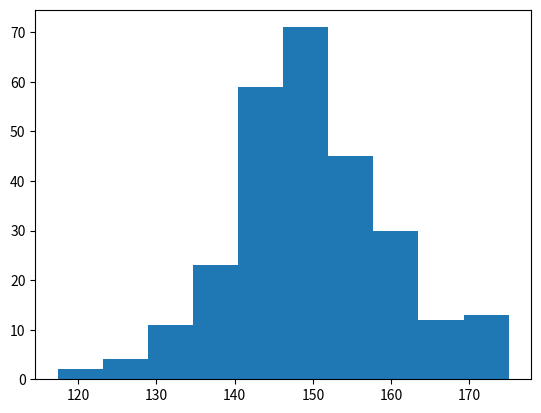

Write Python code to recreate this figure.
import matplotlib.pyplot as plt
import numpy as np

x = np.random.normal(150, 10, 270);

plt.hist(x);
plt.show();
